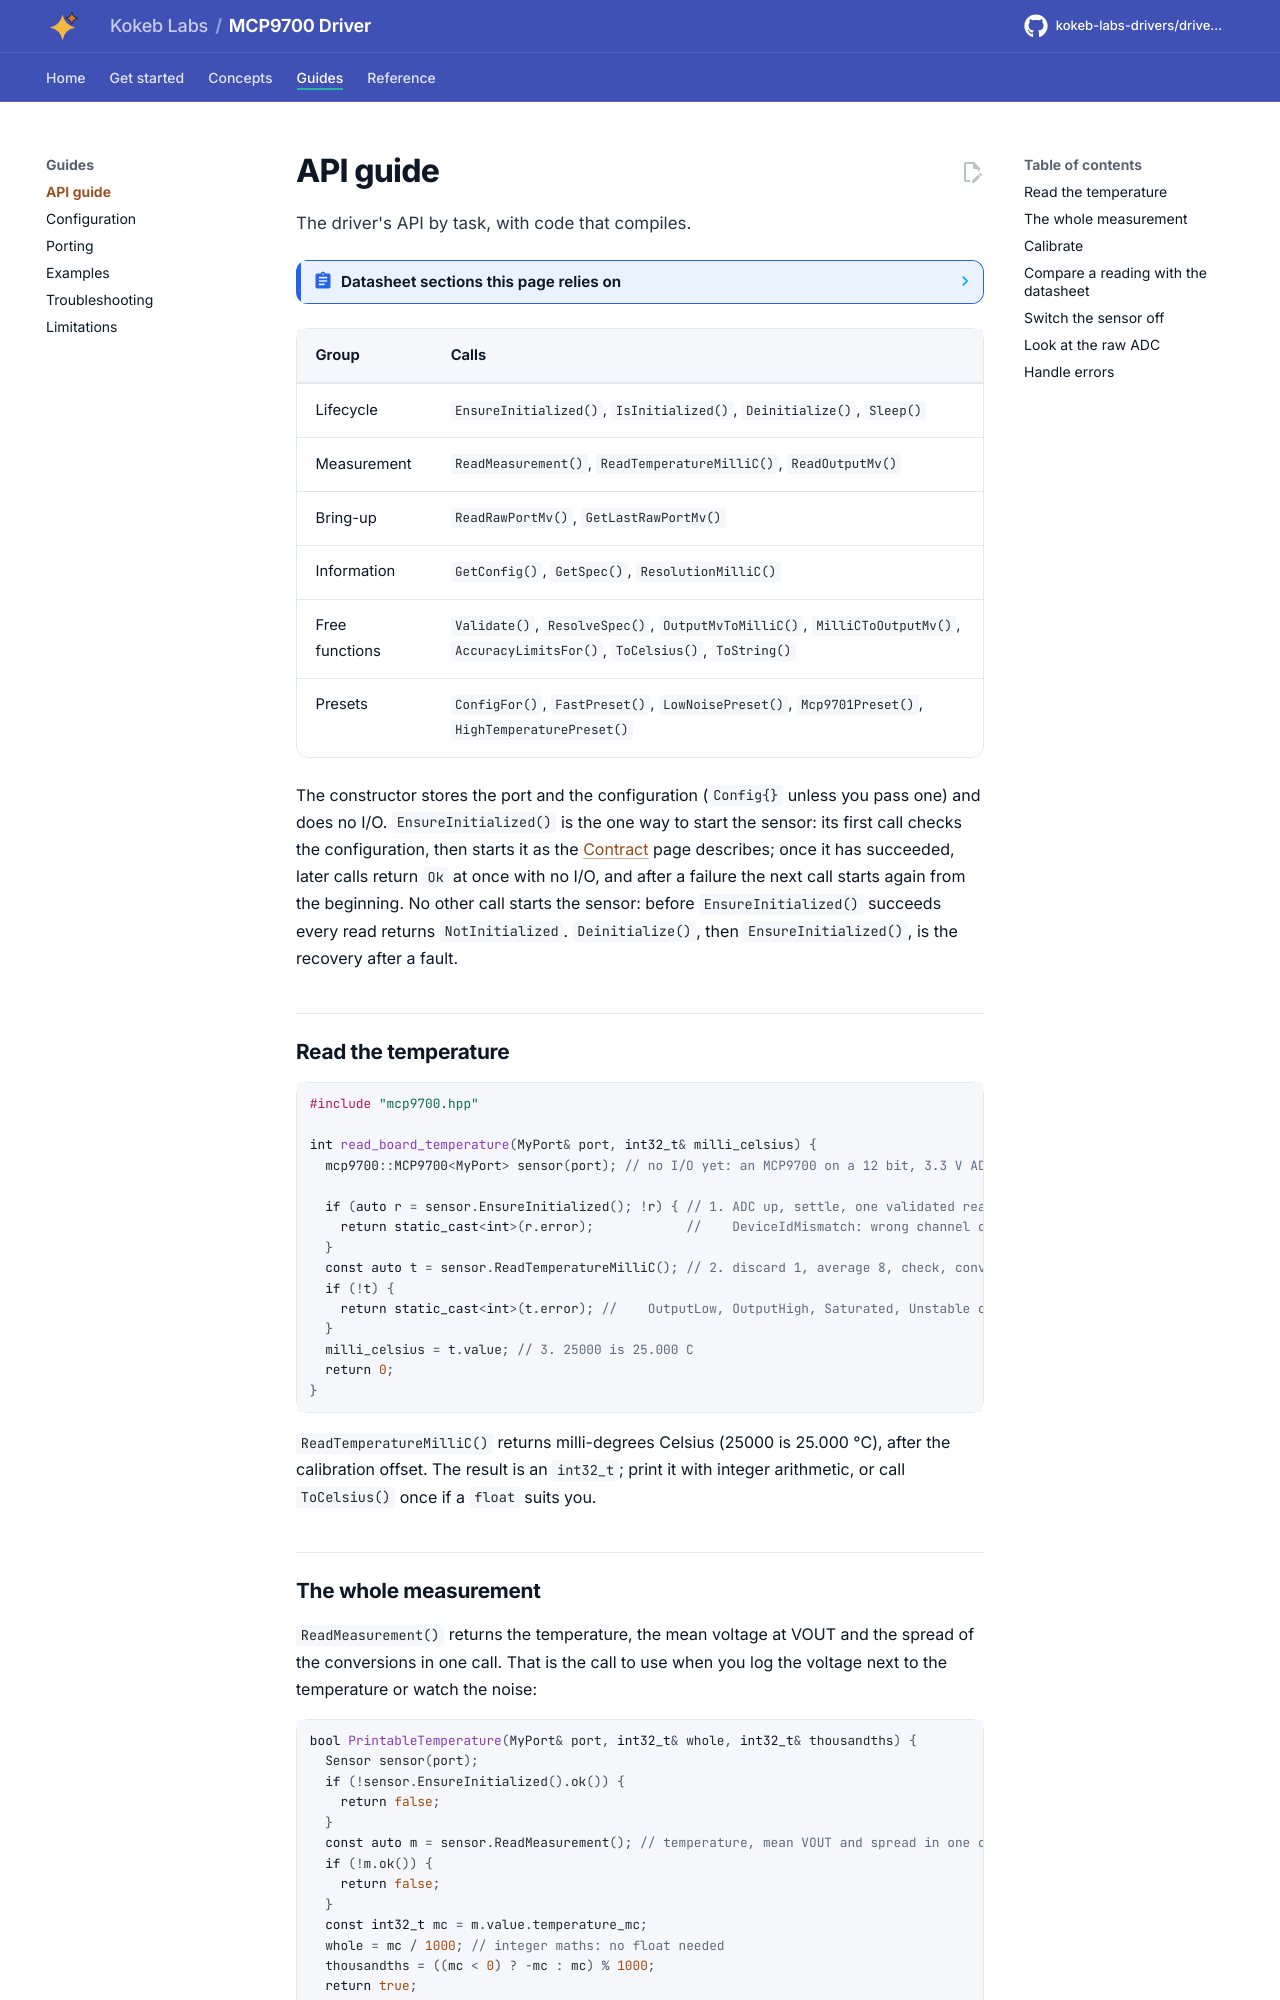

repository: kokeb-labs-drivers/driver-mcp9700 · page: dev/api-guide/index.html · generator: mkdocs

# API guide

The driver's API by task, with code that compiles.

<!-- generated: datasheet-refs -->
??? abstract "Datasheet sections this page relies on"

    From Microchip Technology Inc. DS20001942 L:

    - Shutdown from an I/O pin: 4.2 Shutdown Using Microcontroller I/O Pin, [p. 11](https://ww1.microchip.com/downloads/aemDocuments/documents/MSLD/ProductDocuments/DataSheets/MCP970X-Family-Data-Sheet-DS20001942.pdf#page=11)

    All of them, with the driver API for each: [Datasheet map](datasheet.md).
<!-- /generated -->

| Group | Calls |
| --- | --- |
| Lifecycle | `EnsureInitialized()`, `IsInitialized()`, `Deinitialize()`, `Sleep()` |
| Measurement | `ReadMeasurement()`, `ReadTemperatureMilliC()`, `ReadOutputMv()` |
| Bring-up | `ReadRawPortMv()`, `GetLastRawPortMv()` |
| Information | `GetConfig()`, `GetSpec()`, `ResolutionMilliC()` |
| Free functions | `Validate()`, `ResolveSpec()`, `OutputMvToMilliC()`, `MilliCToOutputMv()`, `AccuracyLimitsFor()`, `ToCelsius()`, `ToString()` |
| Presets | `ConfigFor()`, `FastPreset()`, `LowNoisePreset()`, `Mcp9701Preset()`, `HighTemperaturePreset()` |

The constructor stores the port and the configuration (`Config{}` unless you pass one) and does no I/O.
`EnsureInitialized()` is the one way to start the sensor: its first call checks the configuration, then starts it as the
[Contract](contract.md) page describes; once it has succeeded, later calls return `Ok` at once with no I/O, and after a
failure the next call starts again from the beginning. No other call starts the sensor: before `EnsureInitialized()`
succeeds every read returns `NotInitialized`. `Deinitialize()`, then `EnsureInitialized()`, is the recovery after a
fault.
